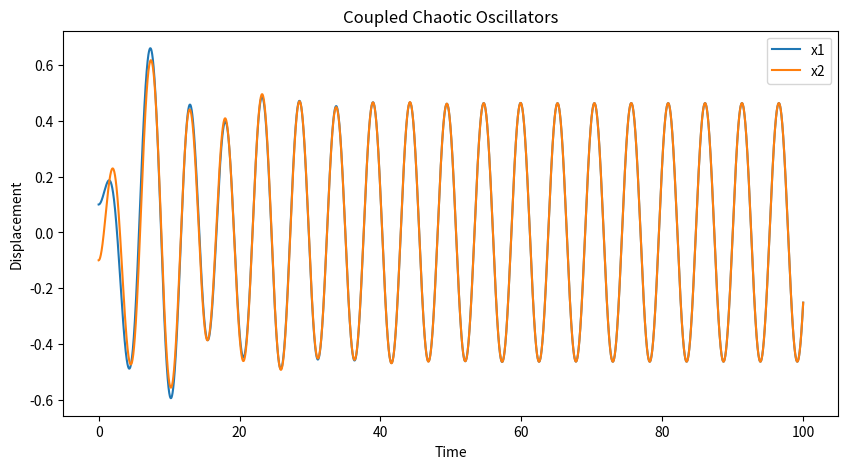
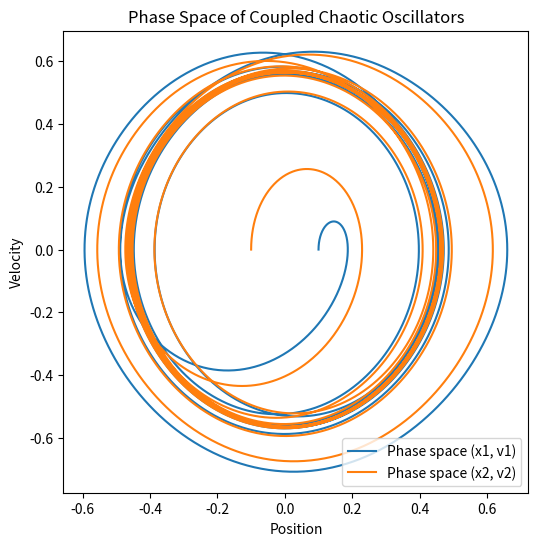

Reproduce these figures in Python, in order.
#!/usr/bin/env python3
# -*- coding: utf-8 -*-
"""
Created on Wed Feb 26 23:53:40 2025

@author: alzaffer
"""

import numpy as np
import matplotlib.pyplot as plt
from scipy.integrate import solve_ivp

def coupled_oscillators(t, state, alpha, beta, delta, gamma, omega, k):
    x1, v1, x2, v2 = state
    
    dx1dt = v1
    dv1dt = -delta * v1 - alpha * x1 - beta * x1**3 + gamma * np.cos(omega * t) + k * (x2 - x1)
    
    dx2dt = v2
    dv2dt = -delta * v2 - alpha * x2 - beta * x2**3 + gamma * np.cos(omega * t) + k * (x1 - x2)
    
    return [dx1dt, dv1dt, dx2dt, dv2dt]

# Parameters
alpha = 1.0
beta = -1.0
delta = 0.2
gamma = 0.3
omega = 1.2
k = 0.1  # Coupling strength

# Initial conditions
initial_state = [0.1, 0.0, -0.1, 0.0]

# Time span
t_span = (0, 100)
t_eval = np.linspace(*t_span, 10000)

# Solve the system
solution = solve_ivp(coupled_oscillators, t_span, initial_state, t_eval=t_eval, args=(alpha, beta, delta, gamma, omega, k))

# Plot the results
plt.figure(figsize=(10, 5))
plt.plot(solution.t, solution.y[0], label='x1')
plt.plot(solution.t, solution.y[2], label='x2')
plt.xlabel('Time')
plt.ylabel('Displacement')
plt.legend()
plt.title('Coupled Chaotic Oscillators')
plt.show()

# Phase space plot
plt.figure(figsize=(6, 6))
plt.plot(solution.y[0], solution.y[1], label='Phase space (x1, v1)')
plt.plot(solution.y[2], solution.y[3], label='Phase space (x2, v2)')
plt.xlabel('Position')
plt.ylabel('Velocity')
plt.legend()
plt.title('Phase Space of Coupled Chaotic Oscillators')
plt.show()
